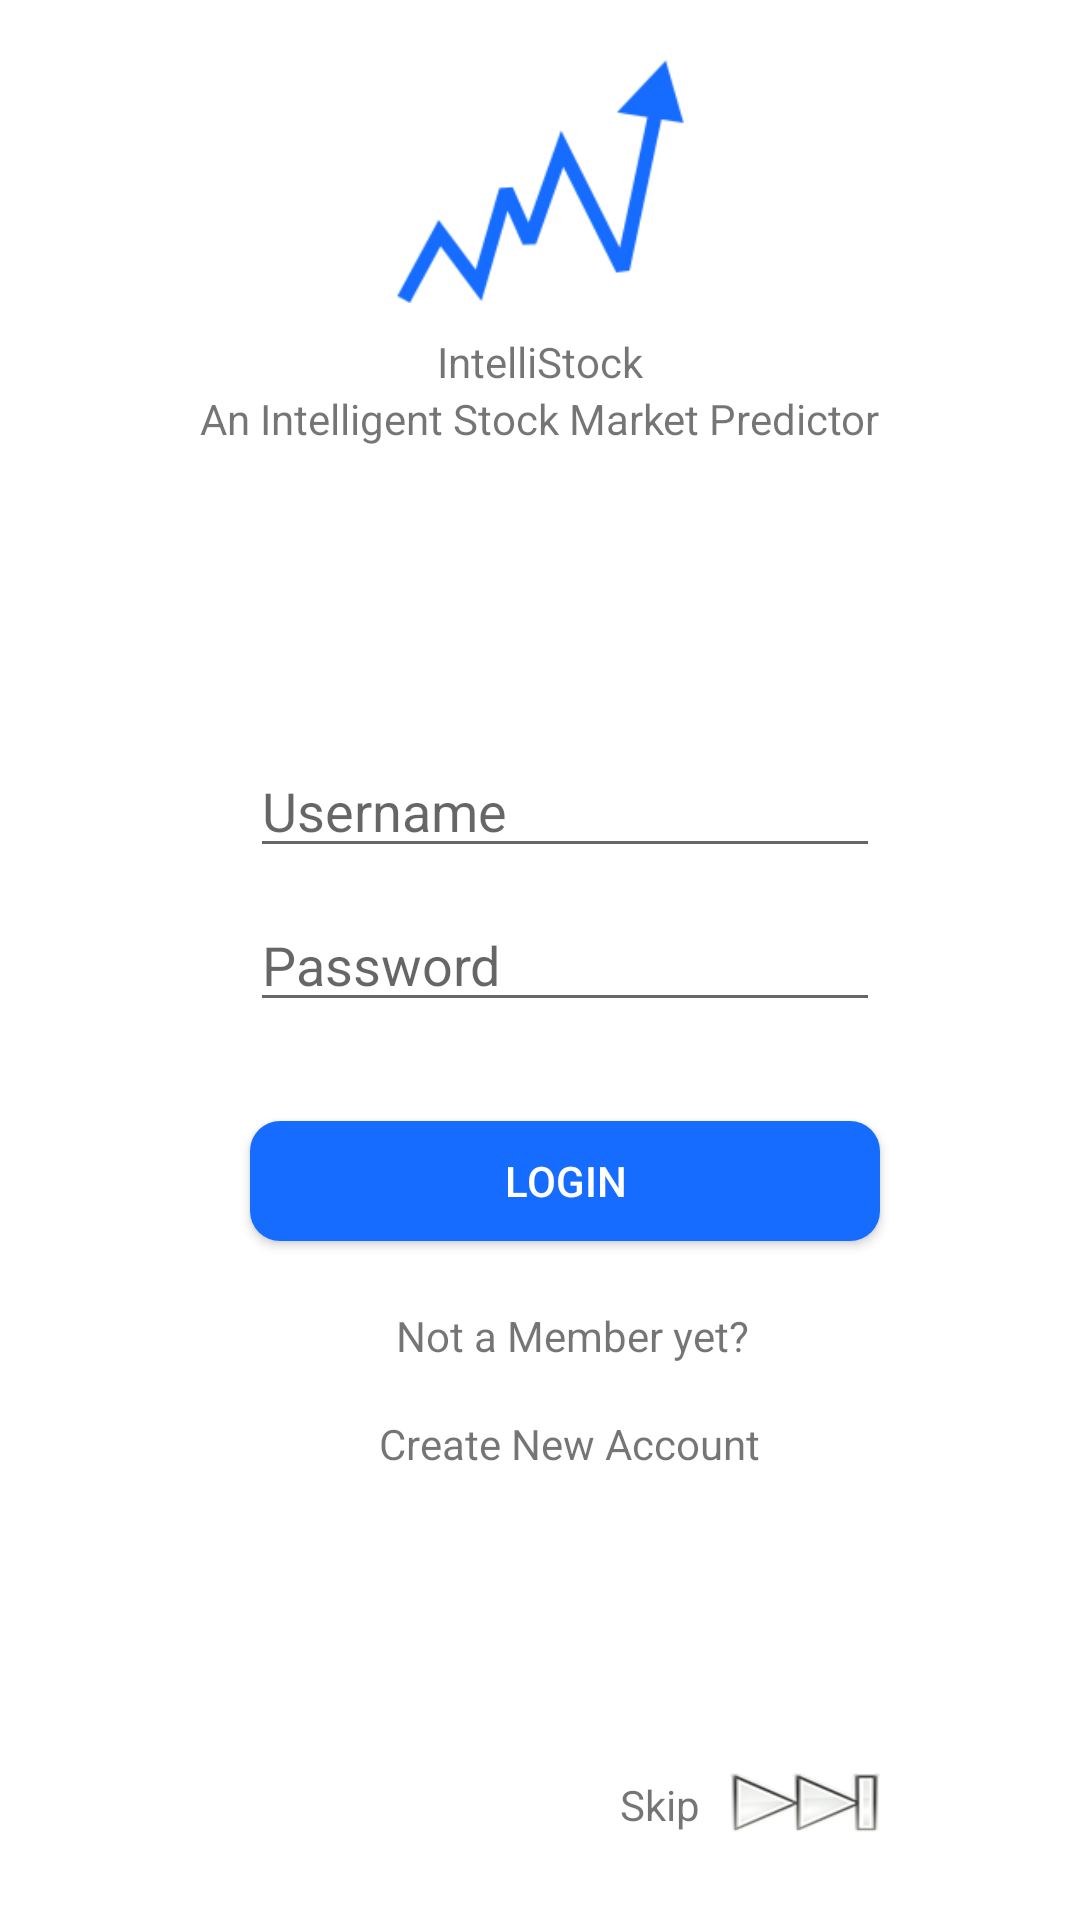

Layout XML and referenced resources for this Android screen:
<!-- AndroidManifest.xml: application theme AppTheme -->
<!-- res/layout/login_layout.xml -->
<android.support.v4.widget.DrawerLayout

    xmlns:android="http://schemas.android.com/apk/res/android"
    xmlns:tools="http://schemas.android.com/tools"
    android:id="@+id/drawer_layout"
    android:layout_width="match_parent"
    android:layout_height="match_parent"
    >
    <FrameLayout
        android:id="@+id/content_frame"
        android:layout_width="match_parent"
        android:layout_height="5dp"
        android:layout_weight="1"
        android:background="@color/white">

        <ImageView
            android:layout_width="match_parent"
            android:layout_height="match_parent"
            android:src="@drawable/logo"
            android:layout_margin="64dp">
        </ImageView>

    </FrameLayout>

 
<RelativeLayout xmlns:android="http://schemas.android.com/apk/res/android"
    android:layout_width="match_parent" android:layout_height="match_parent"
    android:weightSum="1"
    android:orientation="vertical"
    android:background="@android:color/white">

    <EditText
        android:layout_width="wrap_content"
        android:layout_height="wrap_content"
        android:inputType="textPersonName"
        android:ems="10"
        android:id="@+id/editText"
        android:hint="Username"
        android:layout_above="@+id/editText2"
        android:layout_marginTop="100dp"
        android:layout_alignRight="@+id/textView3"
        android:layout_alignEnd="@+id/textView3" />

    <EditText
        android:layout_width="wrap_content"
        android:layout_height="wrap_content"
        android:inputType="textPassword"
        android:ems="10"
        android:id="@+id/editText2"
        android:hint="Password"
        android:layout_centerVertical="true"
        android:layout_alignLeft="@+id/editText"
        android:layout_alignStart="@+id/editText"
        android:layout_alignRight="@+id/textView3"
        android:layout_alignEnd="@+id/textView3"
        android:layout_marginTop="10dp" />

    <Button
        android:id="@+id/button2"
        android:layout_width="match_parent"
        android:layout_height="40dp"
        android:text="@string/lgn"

        android:background="@drawable/buttonshape"
        android:textColor="@color/white"


        android:layout_below="@+id/editText2"
        android:layout_marginTop="33dp"
        android:layout_alignRight="@+id/editText2"
        android:layout_alignEnd="@+id/editText2"
        android:layout_alignLeft="@+id/editText2"
        android:layout_alignStart="@+id/editText2"
        android:onClick="loginbtnpressed"/>

    <TextView
        android:layout_width="150dp"
        android:layout_height="wrap_content"
        android:textAppearance="?android:attr/textAppearanceSmall"
        android:text="Not a Member yet?"
        android:id="@+id/textView"
        android:layout_marginTop="22dp"
        android:layout_below="@+id/button2"
        android:layout_alignLeft="@+id/imageView"
        android:layout_alignStart="@+id/imageView" />

    <ImageView
        android:layout_width="96dp"
        android:layout_height="81dp"
        android:id="@+id/imageView"
        android:background="@drawable/logo"
        android:layout_alignParentTop="true"
        android:layout_centerHorizontal="true"
        android:layout_marginTop="20dp" />

    <TextView
        android:layout_width="wrap_content"
        android:layout_height="wrap_content"
        android:id="@+id/textView2"
        android:text="IntelliStock"
        android:layout_below="@+id/imageView"
        android:layout_centerHorizontal="true"
        android:layout_marginTop="10dp" />

    <TextView
        android:layout_width="wrap_content"
        android:layout_height="wrap_content"
        android:text="An Intelligent Stock Market Predictor"
        android:id="@+id/textView3"
        android:layout_below="@+id/textView2"
        android:layout_centerHorizontal="true" />

    <TextView
        android:layout_width="wrap_content"
        android:layout_height="wrap_content"
        android:text="      Create New Account"
        android:id="@+id/textView4"
        android:enabled="true"
        android:clickable="true"
        android:layout_marginTop="17dp"
        android:layout_below="@+id/textView"
        android:layout_centerHorizontal="true"
        android:onClick="signupbtnpressed" />

    <ImageView
        android:layout_width="50dp"
        android:layout_height="20dp"
        android:id="@+id/imageView2"
        android:background="@drawable/skip"
        android:layout_marginBottom="29dp"
        android:layout_alignParentBottom="true"
        android:layout_alignRight="@+id/button2"
        android:layout_alignEnd="@+id/button2" />

    <TextView
        android:layout_width="wrap_content"
        android:layout_height="wrap_content"
        android:text="Skip"
        android:id="@+id/textView5"
        android:layout_alignBottom="@+id/imageView2"
        android:layout_toLeftOf="@+id/imageView2"
        android:layout_toStartOf="@+id/imageView2"
        android:layout_marginRight="10dp" />

</RelativeLayout>
    <ListView
        android:id="@+id/navList"
        android:layout_width="200dp"
        android:layout_height="match_parent"
        android:layout_gravity="left|start"
        android:background="#ffffff"
        />

</android.support.v4.widget.DrawerLayout>
<!-- resources referenced by this layout -->
<resources>
  <color name="white">#FFFFFF</color>
  <!-- drawable buttonshape (drawable) -->
  <?xml version="1.0" encoding="utf-8"?>
  <shape xmlns:android="http://schemas.android.com/apk/res/android"
      android:shape="rectangle">
      <corners
          android:radius="10dp"/>
      <solid
          android:color="@color/myColor"/>
  </shape>
  <!-- drawable logo: png bitmap (drawable-mdpi, 7473 bytes) -->
  <!-- drawable skip: png bitmap (drawable, 9288 bytes) -->
  <string name="lgn">Login</string>
  <style name="AppTheme" parent="Theme.AppCompat.Light.DarkActionBar">
          
      </style>
  <color name="myColor">#156cff</color>
</resources>
